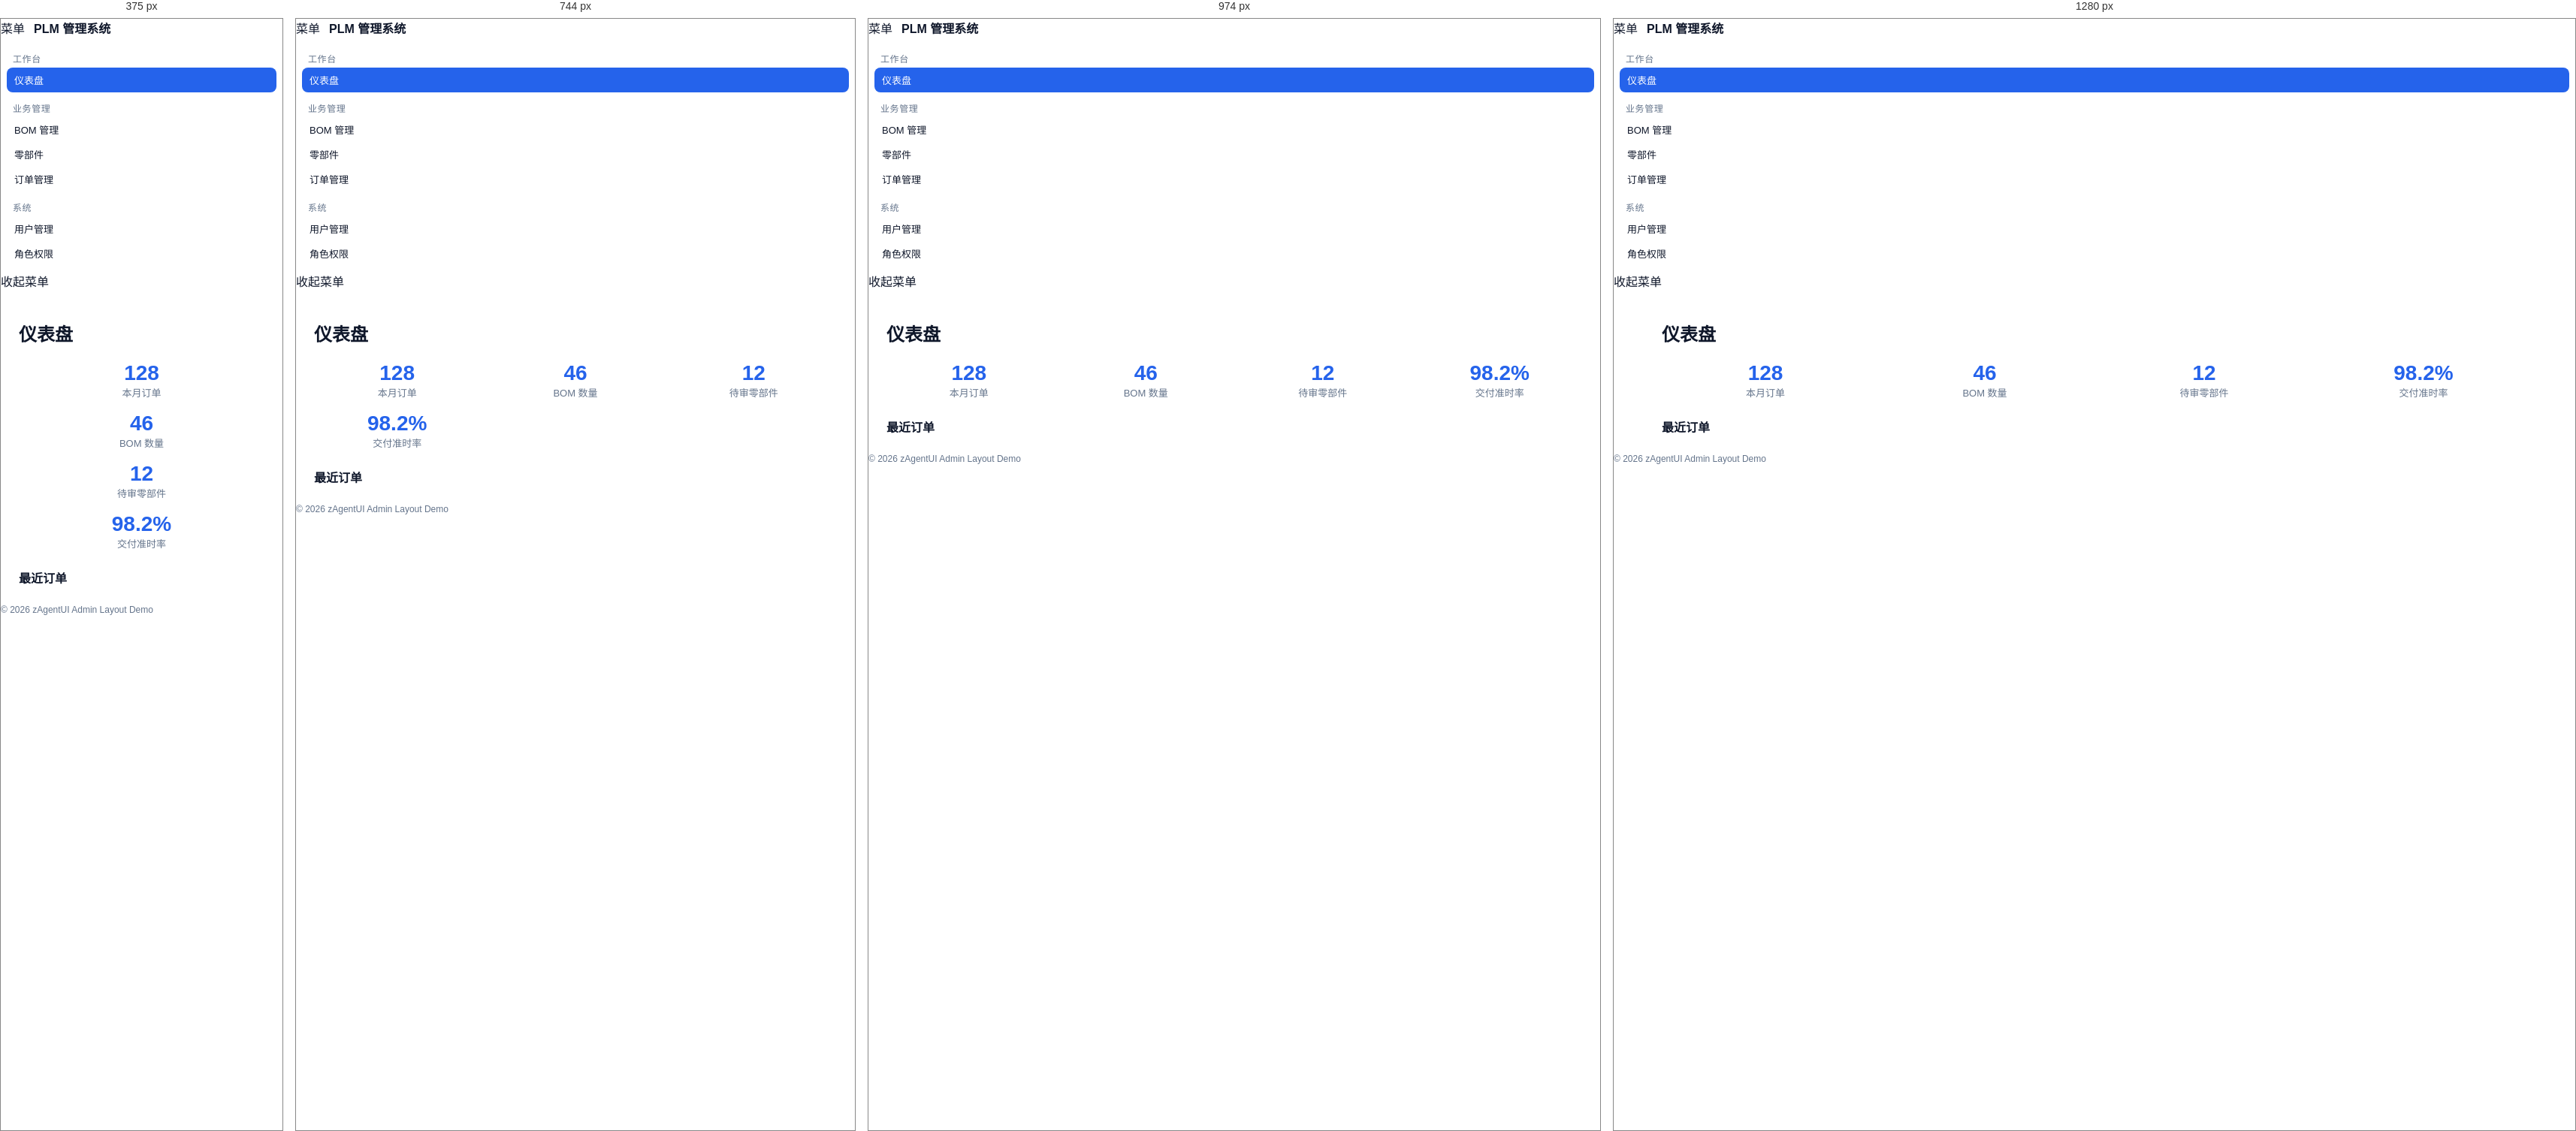
Rendered at 375 px, 744 px, 974 px and 1280 px, left to right.

<!-- file: admin-layout.html -->
<!DOCTYPE html>
<html lang="zh-CN" data-theme="light">
<head>
  <meta charset="UTF-8" />
  <meta name="viewport" content="width=device-width, initial-scale=1.0" />
  <title>Admin Layout — zAgentUI</title>
  <style>
    /* ── Demo shell header ── */
    .demo-shell-header {
      display: flex;
      align-items: center;
      gap: 12px;
      width: 100%;
    }
    .demo-shell-title {
      font-size: var(--z-font-size-md);
      font-weight: var(--z-font-weight-semibold);
      color: var(--z-app-shell-text);
    }
    .demo-shell-spacer { flex: 1 1 auto; }

    /* ── Demo sidebar menu（手写菜单，[[REQ-012]] 范围外） ── */
    .demo-menu { padding: 8px; }
    .demo-menu__title {
      font-size: var(--z-font-size-xs);
      color: var(--z-app-shell-text-secondary);
      margin: 12px 8px 4px;
      text-transform: uppercase;
      letter-spacing: 0.05em;
    }
    .demo-menu__link {
      display: block;
      padding: 7px 10px;
      border-radius: var(--z-radius-md);
      color: var(--z-app-shell-text);
      text-decoration: none;
      font-size: var(--z-font-size-sm);
      white-space: nowrap;
      overflow: hidden;
      text-overflow: ellipsis;
      transition: background var(--z-transition-fast);
    }
    .demo-menu__link:hover { background: var(--z-color-border); }
    .demo-menu__link.active {
      background: var(--z-color-primary);
      color: var(--z-color-primary-text);
    }

    /* ── Demo main content ── */
    .demo-content { padding: 24px; max-width: 1200px; }
    .demo-content h1 {
      font-size: 1.5rem;
      font-weight: 700;
      margin: 16px 0 20px;
      color: var(--z-app-shell-text);
    }
    .demo-cards {
      display: grid;
      grid-template-columns: repeat(auto-fit, minmax(200px, 1fr));
      gap: 16px;
      margin-bottom: 24px;
    }
    .demo-stat { text-align: center; }
    .demo-stat__value {
      font-size: 1.75rem;
      font-weight: 700;
      color: var(--z-color-primary);
    }
    .demo-stat__label { color: var(--z-app-shell-text-secondary); font-size: var(--z-font-size-sm); }

    .demo-table {
      width: 100%;
      border-collapse: collapse;
      font-size: var(--z-font-size-sm);
    }
    .demo-table th, .demo-table td {
      padding: 8px 12px;
      border-bottom: 1px solid var(--z-color-border);
      text-align: left;
    }
    .demo-table th { color: var(--z-app-shell-text-secondary); font-weight: var(--z-font-weight-medium); }
  </style>
  <script type="module" crossorigin src="/assets/admin-layout-Cq00714u.js"></script>
  <link rel="modulepreload" crossorigin href="/assets/presets-CdaBrvJF.js">
  <link rel="modulepreload" crossorigin href="/assets/a11y-DJ6wHu5s.js">
  <link rel="modulepreload" crossorigin href="/assets/Button-6M0Me5pu.js">
  <link rel="modulepreload" crossorigin href="/assets/Card-D_PXomyA.js">
  <link rel="modulepreload" crossorigin href="/assets/vocabulary-DLBU9tdh.js">
  <link rel="modulepreload" crossorigin href="/assets/Badge-DbBfhcO2.js">
  <link rel="modulepreload" crossorigin href="/assets/copy-DoHMT7Ic.js">
  <link rel="modulepreload" crossorigin href="/assets/Position-D6zl9ryN.js">
  <link rel="modulepreload" crossorigin href="/assets/roving-DMg3clv6.js">
  <link rel="modulepreload" crossorigin href="/assets/shell-DwQ7nMfw.js">
  <link rel="stylesheet" crossorigin href="/assets/a11y-D1tjoguM.css">
  <link rel="stylesheet" crossorigin href="/assets/demo-BAF_qh2v.css">
</head>
<body>

<z-app-shell id="shell">

  <header slot="header" class="demo-shell-header">
    <z-button id="collapse-btn" appearance="ghost" size="sm">菜单</z-button>
    <span class="demo-shell-title">PLM 管理系统</span>
    <span class="demo-shell-spacer"></span>
    <!-- 返回主页 + 主题切换由 shell.ts mountBackHome 注入 -->
  </header>

  <z-sidebar slot="sidebar" id="sidebar">
    <nav class="demo-menu">
      <div class="demo-menu__title">工作台</div>
      <a class="demo-menu__link active" href="#dashboard">仪表盘</a>
      <div class="demo-menu__title">业务管理</div>
      <a class="demo-menu__link" href="#bom">BOM 管理</a>
      <a class="demo-menu__link" href="#parts">零部件</a>
      <a class="demo-menu__link" href="#orders">订单管理</a>
      <div class="demo-menu__title">系统</div>
      <a class="demo-menu__link" href="#users">用户管理</a>
      <a class="demo-menu__link" href="#roles">角色权限</a>
    </nav>
    <div slot="footer" class="demo-shell-footer">
      <z-button id="collapse-btn-footer" appearance="ghost" size="sm">收起菜单</z-button>
    </div>
  </z-sidebar>

  <main slot="main" class="demo-content">
    <z-breadcrumb id="crumb"></z-breadcrumb>

    <h1>仪表盘</h1>

    <div class="demo-cards">
      <z-card bordered>
        <div class="demo-stat">
          <div class="demo-stat__value">128</div>
          <div class="demo-stat__label">本月订单</div>
        </div>
      </z-card>
      <z-card bordered>
        <div class="demo-stat">
          <div class="demo-stat__value">46</div>
          <div class="demo-stat__label">BOM 数量</div>
        </div>
      </z-card>
      <z-card bordered>
        <div class="demo-stat">
          <div class="demo-stat__value">12</div>
          <div class="demo-stat__label">待审零部件</div>
        </div>
      </z-card>
      <z-card bordered>
        <div class="demo-stat">
          <div class="demo-stat__value">98.2%</div>
          <div class="demo-stat__label">交付准时率</div>
        </div>
      </z-card>
    </div>

    <z-card bordered>
      <div slot="header" style="font-weight:600;">最近订单</div>
      <z-table id="orders-table"></z-table>
    </z-card>
  </main>

  <footer slot="footer" style="color: var(--z-app-shell-text-secondary); font-size: var(--z-font-size-xs);">
    © 2026 zAgentUI Admin Layout Demo
  </footer>

</z-app-shell>


</body>
</html>


/* @media block from assets/demo-BAF_qh2v.css */
@media(max-width:1180px){:root{--demo-content-pad-y: var(--z-space-6);--demo-content-pad-x: var(--z-space-6)}}

/* @media block from assets/demo-BAF_qh2v.css */
@media(max-width:768px){:root{--demo-content-pad-y: var(--z-space-6);--demo-content-pad-x: var(--z-space-4);--demo-section-gap: var(--z-space-8)}.demo-header{padding:0 var(--z-space-4)}.demo-nav-toggle{display:inline-flex}.demo-back-btn,.demo-header__version{display:none}.demo-sidebar{width:min(82vw,300px);transform:translate(-100%);box-shadow:var(--z-shadow-xl)}.demo-sidebar--open{transform:translate(0)}.demo-sidebar-mask--visible{display:block}.demo-main{margin-left:0;max-width:100%}.demo-catalog__list li{grid-template-columns:1fr;gap:2px}.demo-hero h1{font-size:26px}}

/* @media block from assets/demo-BAF_qh2v.css */
@media(max-width:720px){.ex-portal{grid-template-columns:1fr}}

/* @media block from assets/demo-BAF_qh2v.css */
@media(max-width:768px){.demo-to-top{right:16px;bottom:16px;width:36px;height:36px}}

/* @media block from assets/demo-BAF_qh2v.css */
@media(max-width:768px){.demo-search-trigger__text,.demo-search-trigger__kbd{display:none}}